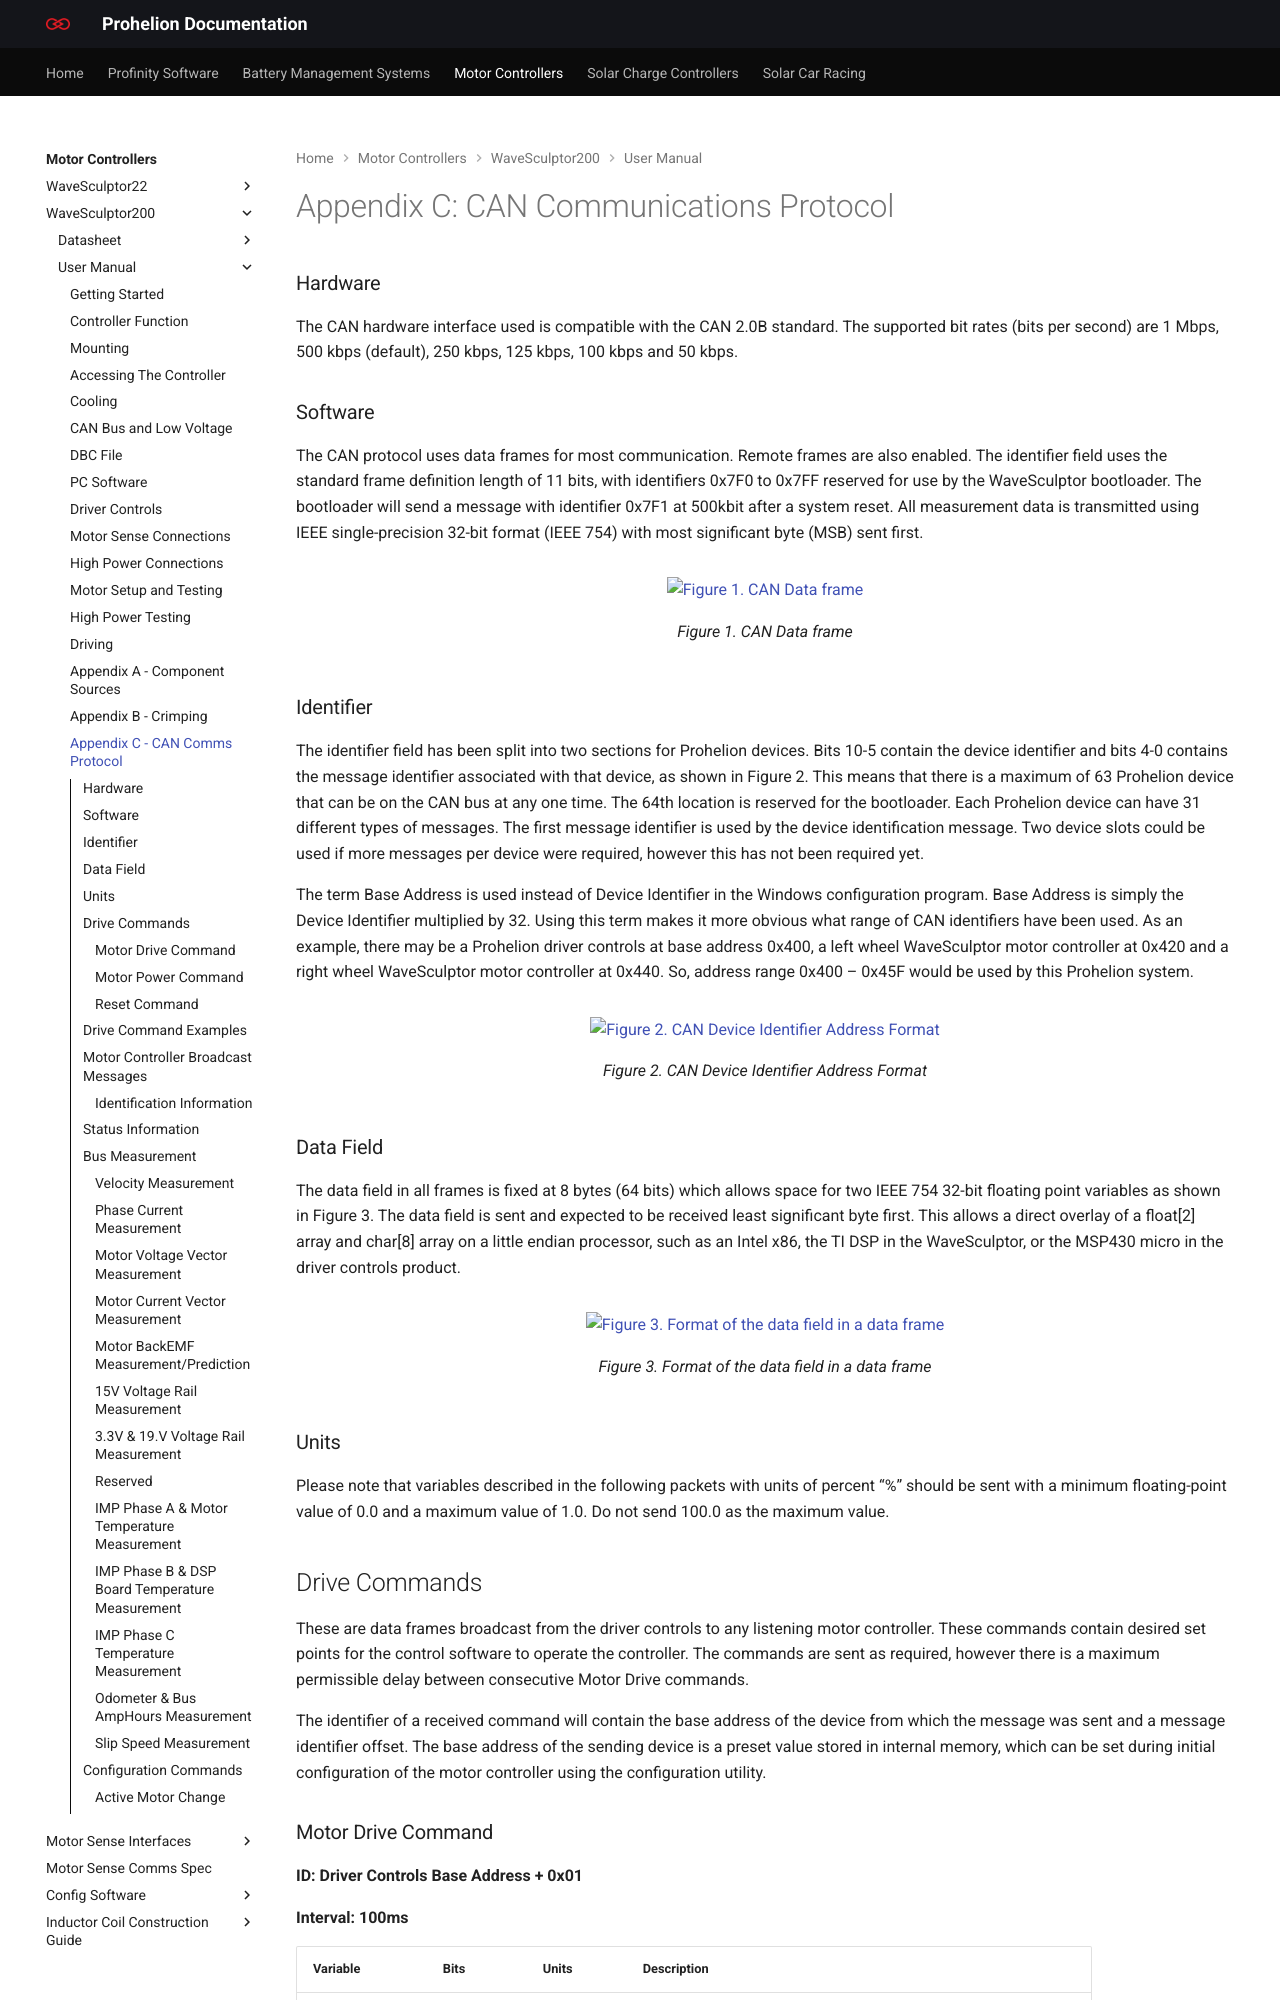

repository: Prohelion/prohelion.github.io · page: Motor_Controllers/WaveSculptor200/User_Manual/Appendix_C.html · generator: mkdocs

---
title: Appendix C - CAN Comms Protocol
---

# Appendix C: CAN Communications Protocol

### Hardware

The CAN hardware interface used is compatible with the CAN 2.0B standard.  The supported bit rates (bits per second) are 1 Mbps, 500 kbps (default), 250 kbps, 125 kbps, 100 kbps and 50 kbps.

### Software

The CAN protocol uses data frames for most communication.  Remote frames are also enabled.  The identifier field uses the standard frame definition length of 11 bits, with identifiers 0x7F0 to 0x7FF reserved for use by the WaveSculptor bootloader. The bootloader will send a message with identifier 0x7F1 at 500kbit after a system reset. All measurement data is transmitted using IEEE single-precision 32-bit format (IEEE 754) with most significant byte (MSB) sent first.

<figure markdown>
![Figure 1. CAN Data frame](./images/Figure1.png)
<figcaption>Figure 1. CAN Data frame</figcaption>
</figure>

### Identifier

The identifier field has been split into two sections for Prohelion devices. Bits 10-5 contain the device identifier and bits 4-0 contains the message identifier associated with that device, as shown in Figure 2. This means that there is a maximum of 63 Prohelion device that can be on the CAN bus at any one time. The 64th location is reserved for the bootloader. Each Prohelion device can have 31 different types of messages. The first message identifier is used by the device identification message. Two device slots could be used if more messages per device were required, however this has not been required yet.

The term Base Address is used instead of Device Identifier in the Windows configuration program. Base Address is simply the Device Identifier multiplied by 32. Using this term makes it more obvious what range of CAN identifiers have been used. As an example, there may be a Prohelion driver controls at base address 0x400, a left wheel WaveSculptor motor controller at 0x420 and a right wheel WaveSculptor motor controller at 0x440. So, address range 0x400 – 0x45F would be used by this Prohelion system.

<figure markdown>
![Figure 2. CAN Device Identifier Address Format](./images/Figure2.png)
<figcaption>Figure 2. CAN Device Identifier Address Format</figcaption>
</figure>

### Data Field 

The data field in all frames is fixed at 8 bytes (64 bits) which allows space for two IEEE 754 32-bit floating point variables as shown in Figure 3.  The data field is sent and expected to be received least significant byte first. This allows a direct overlay of a float[2] array and char[8] array on a little endian processor, such as an Intel x86, the TI DSP in the WaveSculptor, or the MSP430 micro in the driver controls product.

<figure markdown>
![Figure 3. Format of the data field in a data frame](./images/Figure3.png)
<figcaption>Figure 3. Format of the data field in a data frame</figcaption>
</figure>

### Units 

Please note that variables described in the following packets with units of percent “%” should be sent with a minimum floating-point value of 0.0 and a maximum value of 1.0.  Do not send 100.0 as the maximum value.
